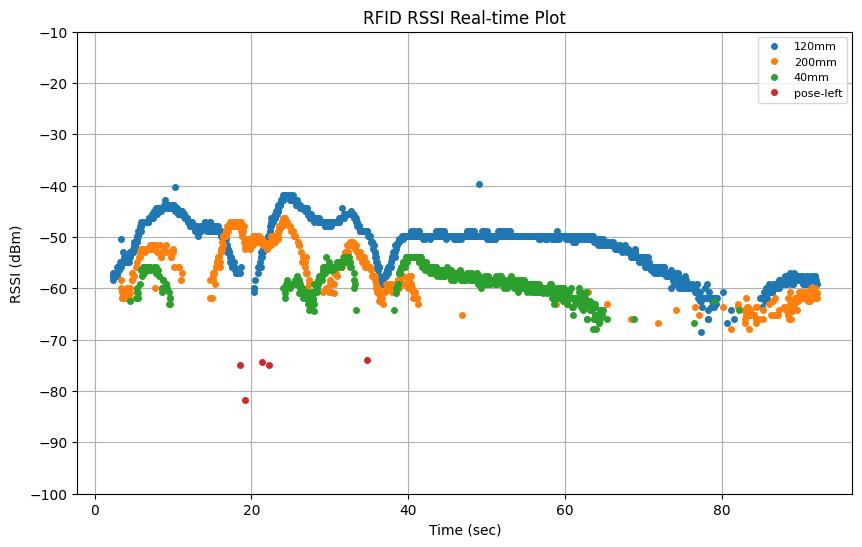

The table this chart was drawn from, first rows:
elapsed_time, tag_id, tag_alias, rssi, arm_x, arm_y, arm_z, arm_roll, arm_pitch, arm_yaw, arm_qx, arm_qy, arm_qz, arm_qw, tof_distance
2.051, E28068940000500A8C53D4AE, 120mm, -57.6, 0.8309, -0.1329, 0.4264, 120.7, -10.25, 98.35, 0.5993, 0.626, 0.4237, 0.2634, 
0.2098, , , , 0.8356, -0.1321, 0.4246, 120.7, -10.21, 98.02, 0.601, 0.6245, 0.4227, 0.2648, 
2.072, E28068940000500A8C53D4AE, 120mm, -58.3, 0.8405, -0.1287, 0.4225, 120.7, -10.2, 97.89, 0.6017, 0.6239, 0.4223, 0.2653, 
2.161, E28068940000500A8C53D4AE, 120mm, -57.0, 0.8309, -0.1329, 0.4264, 120.7, -10.25, 98.35, 0.5993, 0.626, 0.4237, 0.2634, 
2.171, E28068940000500A8C53D4AE, 120mm, -59.1, 0.8309, -0.1329, 0.4264, 120.7, -10.25, 98.35, 0.5993, 0.626, 0.4237, 0.2634, 
2.261, E28068940000500A8C53D4AE, 120mm, -57.0, 0.8356, -0.1321, 0.4246, 120.7, -10.21, 98.02, 0.601, 0.6245, 0.4227, 0.2648, 
2.27, E28068940000500A8C53D4AE, 120mm, -57.6, 0.8356, -0.1321, 0.4246, 120.7, -10.21, 98.02, 0.601, 0.6245, 0.4227, 0.2648, 
2.361, E28068940000500A8C53D4AE, 120mm, -57.6, 0.8405, -0.1287, 0.4225, 120.7, -10.2, 97.89, 0.6017, 0.6239, 0.4223, 0.2653, 
2.371, E28068940000500A8C53D4AE, 120mm, -58.3, 0.8405, -0.1287, 0.4225, 120.7, -10.2, 97.89, 0.6017, 0.6239, 0.4223, 0.2653, 
0.4097, , , , 0.8422, -0.122, 0.4221, 120.7, -10.2, 98.28, 0.5996, 0.626, 0.4231, 0.2638, 
2.473, E28068940000500A8C53D4AE, 120mm, -57.63, 0.8422, -0.122, 0.4221, 120.7, -10.2, 98.28, 0.5996, 0.626, 0.4231, 0.2638, 
2.473, E28068940000500A8C53D4AE, 120mm, -57.0, 0.8422, -0.122, 0.4221, 120.7, -10.2, 98.28, 0.5996, 0.626, 0.4231, 0.2638, 
2.571, E28068940000500A8C53D4AE, 120mm, -57.0, 0.8472, -0.1204, 0.4217, 120.5, -10.2, 98.1, 0.6001, 0.6243, 0.4237, 0.2655, 
2.581, E28068940000500A8C53D4AE, 120mm, -57.0, 0.8472, -0.1204, 0.4217, 120.5, -10.2, 98.1, 0.6001, 0.6243, 0.4237, 0.2655, 
2.641, E28068940000500A8C53D4AE, 120mm, -57.6, 0.8525, -0.1186, 0.4194, 120.5, -10.24, 97.86, 0.6015, 0.6228, 0.4236, 0.2664, 
0.6097, , , , 0.8525, -0.1186, 0.4194, 120.5, -10.24, 97.86, 0.6015, 0.6228, 0.4236, 0.2664, 
2.681, E28068940000500A8C53D4AE, 120mm, -57.0, 0.8525, -0.1186, 0.4194, 120.5, -10.24, 97.86, 0.6015, 0.6228, 0.4236, 0.2664, 
2.772, E28068940000500A8C53D4AE, 120mm, -55.8, 0.856, -0.1114, 0.419, 120.5, -10.19, 98.07, 0.6001, 0.624, 0.4239, 0.266, 
2.781, E28068940000500A8C53D4AE, 120mm, -57.0, 0.856, -0.1114, 0.419, 120.5, -10.19, 98.07, 0.6001, 0.624, 0.4239, 0.266, 
0.8098, , , , 0.8592, -0.1069, 0.4184, 120.3, -10.24, 98.26, 0.599, 0.6244, 0.4253, 0.2656, 
2.871, E28068940000500A8C53D4AE, 120mm, -57.6, 0.8592, -0.1069, 0.4184, 120.3, -10.24, 98.26, 0.599, 0.6244, 0.4253, 0.2656, 
2.881, E28068940000500A8C53D4AE, 120mm, -57.0, 0.8592, -0.1069, 0.4184, 120.3, -10.24, 98.26, 0.599, 0.6244, 0.4253, 0.2656, 
2.971, E28068940000500A8C53D4AE, 120mm, -55.8, 0.8622, -0.1055, 0.4172, 120.3, -10.21, 98.09, 0.5998, 0.6236, 0.4248, 0.2664, 
2.991, E28068940000500A8C53D4AE, 120mm, -55.8, 0.8631, -0.1051, 0.4169, 120.3, -10.21, 98.05, 0.6, 0.6234, 0.4246, 0.2666, 
1.01, , , , 0.8654, -0.1038, 0.4162, 120.3, -10.21, 97.97, 0.6004, 0.6228, 0.4246, 0.267, 
3.052, E28068940000500A8C53D4AE, 120mm, -55.8, 0.8662, -0.1033, 0.4159, 120.3, -10.22, 97.94, 0.6005, 0.6226, 0.4247, 0.2672, 
3.092, E28068940000500A8C53D4AE, 120mm, -56.4, 0.8684, -0.1021, 0.4153, 120.3, -10.22, 97.88, 0.6008, 0.6221, 0.4247, 0.2675, 
3.152, E28068940000500A8C53D4AE, 120mm, -55.8, 0.872, -0.1001, 0.4141, 120.2, -10.24, 97.77, 0.6013, 0.6213, 0.4249, 0.2681, 
3.192, E28068940000500A8C53D4AE, 120mm, -54.8, 0.8744, -0.09879, 0.4133, 120.2, -10.25, 97.69, 0.6017, 0.6207, 0.4249, 0.2685, 
3.261, E28068940000500A8C53D4AE, 120mm, -55.8, 0.8763, -0.09335, 0.4125, 120.2, -10.27, 97.95, 0.6004, 0.622, 0.4256, 0.2675, 
3.282, E28068940000500BB6B6D55A, 200mm, -58.3, 0.8768, -0.09153, 0.4123, 120.2, -10.27, 98.04, 0.5999, 0.6226, 0.4258, 0.2671, 
3.302, E28068940000500A8C53D4AE, 120mm, -50.4, 0.8772, -0.08978, 0.4121, 120.2, -10.27, 98.14, 0.5994, 0.6231, 0.426, 0.2667, 
1.21, , , , 0.8758, -0.09551, 0.4127, 120.2, -10.26, 97.83, 0.601, 0.6214, 0.4253, 0.268, 
3.371, E28068940000500A8C53D4AE, 120mm, -54.8, 0.8785, -0.07725, 0.4122, 120.2, -10.27, 98.95, 0.5949, 0.6273, 0.4279, 0.2637, 
3.392, E28068940000500BB6B6D55A, 200mm, -59.9, 0.8785, -0.07725, 0.4122, 120.2, -10.27, 98.95, 0.5949, 0.6273, 0.4279, 0.2637, 
3.401, E28068940000500A8C53D4AE, 120mm, -55.8, 0.8785, -0.07725, 0.4122, 120.2, -10.27, 98.95, 0.5949, 0.6273, 0.4279, 0.2637, 
1.41, , , , 0.8791, -0.06996, 0.4122, 120.2, -10.27, 99.43, 0.5923, 0.6297, 0.429, 0.2619, 
3.461, E28068940000500BB6B6D55A, 200mm, -61.8, 0.8796, -0.06421, 0.4122, 120.2, -10.27, 99.8, 0.5902, 0.6316, 0.4299, 0.2606, 
3.481, E28068940000500BB6B6D55A, 200mm, -60.8, 0.8799, -0.05959, 0.4122, 120.2, -10.27, 100.1, 0.5885, 0.6332, 0.4306, 0.2595, 
3.491, E28068940000500A8C53D4AE, 120mm, -54.8, 0.8801, -0.05732, 0.4122, 120.2, -10.27, 100.3, 0.5877, 0.6339, 0.4309, 0.2589, 
3.501, E28068940000500BB6B6D55A, 200mm, -61.8, 0.8802, -0.05504, 0.4122, 120.2, -10.27, 100.4, 0.5869, 0.6347, 0.4313, 0.2584, 
3.561, E28068940000500A8C53D4AE, 120mm, -54.8, 0.88, -0.05778, 0.4122, 120.2, -10.27, 100.2, 0.5879, 0.6338, 0.4309, 0.259, 
3.581, E28068940000500BB6B6D55A, 200mm, -60.8, 0.8802, -0.05471, 0.4122, 120.2, -10.27, 100.4, 0.5868, 0.6348, 0.4313, 0.2583, 
3.591, E28068940000500A8C53D4AE, 120mm, -54.8, 0.8803, -0.05321, 0.4122, 120.2, -10.27, 100.5, 0.5862, 0.6353, 0.4316, 0.2579, 
3.604, E28068940000500BB6B6D55A, 200mm, -60.83, 0.8804, -0.05171, 0.4122, 120.2, -10.27, 100.6, 0.5857, 0.6358, 0.4318, 0.2576, 
3.604, E28068940000500A8C53D4AE, 120mm, -53.0, 0.8804, -0.05171, 0.4122, 120.2, -10.27, 100.6, 0.5857, 0.6358, 0.4318, 0.2576, 
3.681, E28068940000500BB6B6D55A, 200mm, -61.8, 0.8804, -0.05171, 0.4122, 120.2, -10.27, 100.6, 0.5857, 0.6358, 0.4318, 0.2576, 
3.691, E28068940000500A8C53D4AE, 120mm, -54.8, 0.8804, -0.05171, 0.4122, 120.2, -10.27, 100.6, 0.5857, 0.6358, 0.4318, 0.2576, 
3.703, E28068940000500BB6B6D55A, 200mm, -61.8, 0.8804, -0.05171, 0.4122, 120.2, -10.27, 100.6, 0.5857, 0.6358, 0.4318, 0.2576, 
1.61, , , , 0.8804, -0.05171, 0.4122, 120.2, -10.27, 100.6, 0.5857, 0.6358, 0.4318, 0.2576, 
3.771, E28068940000500A8C53D4AE, 120mm, -53.9, 0.8805, -0.05135, 0.4122, 120.2, -10.27, 100.6, 0.5855, 0.6359, 0.4319, 0.2575, 
3.792, E28068940000500A8C53D4AE, 120mm, -53.9, 0.8805, -0.05123, 0.4123, 120.2, -10.27, 100.6, 0.5855, 0.6359, 0.4319, 0.2575, 
3.801, E28068940000500A8C53D4AE, 120mm, -54.8, 0.8805, -0.05118, 0.4123, 120.2, -10.27, 100.7, 0.5855, 0.6359, 0.4319, 0.2575, 
1.81, , , , 0.8805, -0.05118, 0.4123, 120.2, -10.27, 100.7, 0.5855, 0.6359, 0.4319, 0.2575, 
3.811, E28068940000500BB6B6D55A, 200mm, -61.8, 0.8805, -0.05118, 0.4123, 120.2, -10.27, 100.7, 0.5855, 0.6359, 0.4319, 0.2575, 
3.892, E28068940000500A8C53D4AE, 120mm, -54.8, 0.8805, -0.05118, 0.4123, 120.2, -10.27, 100.7, 0.5855, 0.6359, 0.4319, 0.2575, 
3.901, E28068940000500A8C53D4AE, 120mm, -54.8, 0.8805, -0.05118, 0.4123, 120.2, -10.27, 100.7, 0.5855, 0.6359, 0.4319, 0.2575, 
3.913, E28068940000500BB6B6D55A, 200mm, -61.8, 0.8805, -0.05118, 0.4123, 120.2, -10.27, 100.7, 0.5855, 0.6359, 0.4319, 0.2575, 
3.982, E28068940000500BB6B6D55A, 200mm, -60.8, 0.8805, -0.05117, 0.4123, 120.2, -10.27, 100.7, 0.5855, 0.6359, 0.4319, 0.2575, 
4.001, E28068940000500A8C53D4AE, 120mm, -53.9, 0.8805, -0.05117, 0.4123, 120.2, -10.27, 100.7, 0.5855, 0.6359, 0.4319, 0.2575, 
... 2,994 more rows
